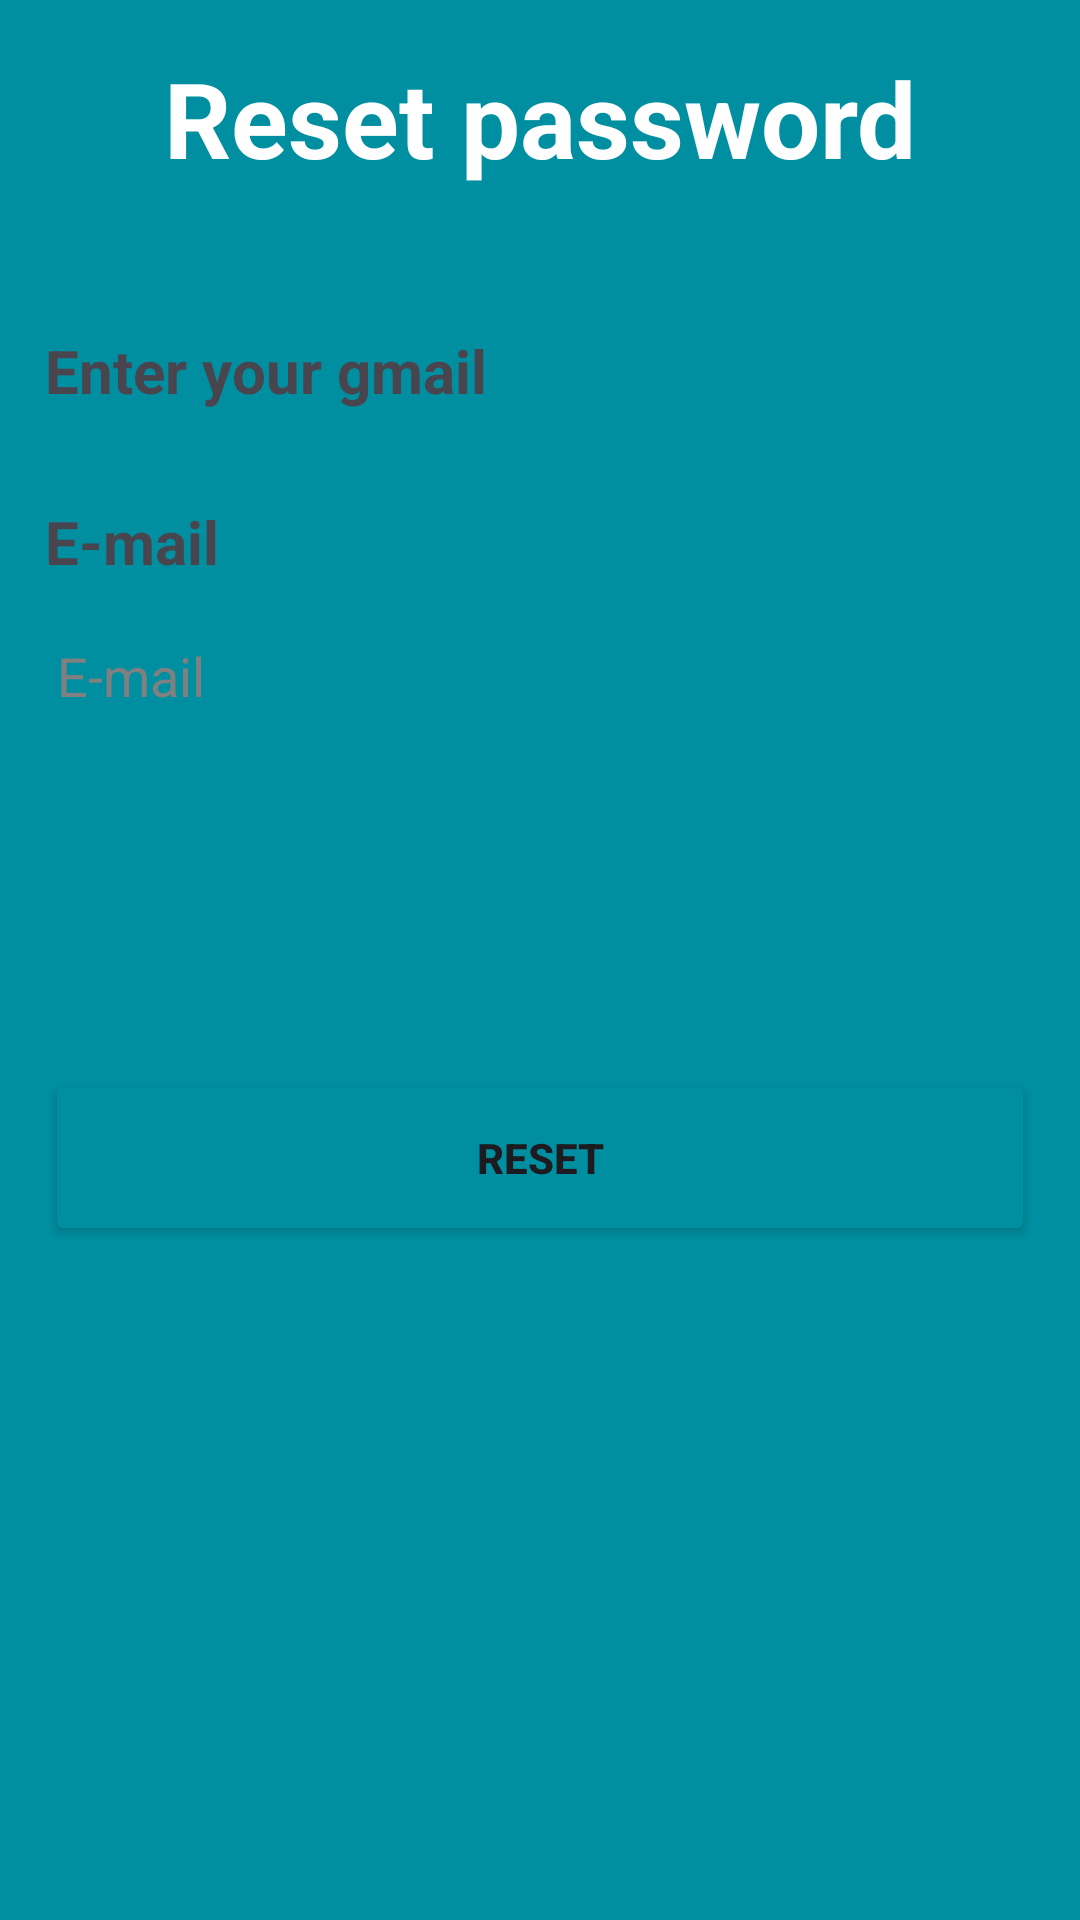

Android layout source for this screen:
<!-- AndroidManifest.xml: application theme Theme.ITravel -->
<!-- res/layout/activity_forget_pass.xml -->
<RelativeLayout xmlns:android="http://schemas.android.com/apk/res/android"
    xmlns:app="http://schemas.android.com/apk/res-auto"
    android:layout_width="match_parent"
    android:layout_height="match_parent"
    android:background="@color/main_color"
    >

    <TextView
        android:layout_width="match_parent"
        android:layout_height="wrap_content"
        android:layout_marginStart="16dp"
        android:layout_marginTop="16dp"
        android:layout_marginEnd="16dp"
        android:layout_marginBottom="16dp"
        android:text="Reset password"
        android:gravity="center"
        android:textColor="@color/white"
        android:textSize="35dp"
        android:textStyle="bold"></TextView>

    <LinearLayout
        android:id="@+id/main"
        android:layout_width="360dp"
        android:layout_height="630dp"
        android:layout_marginTop="80dp"
        android:orientation="vertical"
        android:layout_centerHorizontal="true"
        android:layout_gravity="center"
        android:background="@drawable/rounded_corners">

        <TextView
            android:layout_marginTop="30dp"
            android:layout_width="wrap_content"
            android:layout_height="wrap_content"
            android:text="Enter your gmail"
            android:textStyle="bold"
            android:layout_marginLeft="15dp"
            android:textSize="20dp"
            >
        </TextView>
        <TextView
            android:layout_marginTop="30dp"
            android:layout_width="wrap_content"
            android:layout_height="wrap_content"
            android:text="E-mail"
            android:textStyle="bold"
            android:layout_marginLeft="15dp"
            android:textSize="20dp"
            >
        </TextView>
        <EditText
            android:id="@+id/gmail"
            android:layout_width="match_parent"
            android:layout_height="wrap_content"
            android:padding="9dp"
            android:hint="E-mail"
            android:textColorHint="#808080"
            android:textColor="@color/main_color"
            android:layout_margin="10dp"
            android:layout_centerHorizontal="true"
            android:layout_marginBottom="50dp"
            android:inputType="textEmailAddress"
            android:background="@drawable/edittext_border" />






        <LinearLayout

            android:id="@+id/checkbox"
            android:orientation="horizontal"
            android:layout_width="match_parent"
            android:layout_height="wrap_content">



        </LinearLayout>

        <Button
            android:id="@+id/SignUp"
            android:layout_width="330dp"
            android:layout_height="59dp"
            android:layout_gravity="center"
            android:layout_marginTop="100dp"
            android:backgroundTint="@color/main_color"
            android:onClick="sendVerificationCodeToEmail"
            android:text="Reset"
            android:textStyle="bold"></Button>






    </LinearLayout>



</RelativeLayout>
<!-- resources referenced by this layout -->
<resources>
  <color name="main_color">#008FA0</color>
  <color name="white">#FFFFFFFF</color>
  <!-- drawable edittext_border (drawable) -->
  <shape xmlns:android="http://schemas.android.com/apk/res/android"
      android:shape="rectangle">
      <stroke
          android:width="1dp"
          android:color="@color/main_color" />
  </shape>
  <style name="Theme.ITravel" parent="Base.Theme.ITravel" />
  <style name="Base.Theme.ITravel" parent="Theme.Material3.DayNight.NoActionBar">
          
          
      </style>
</resources>
